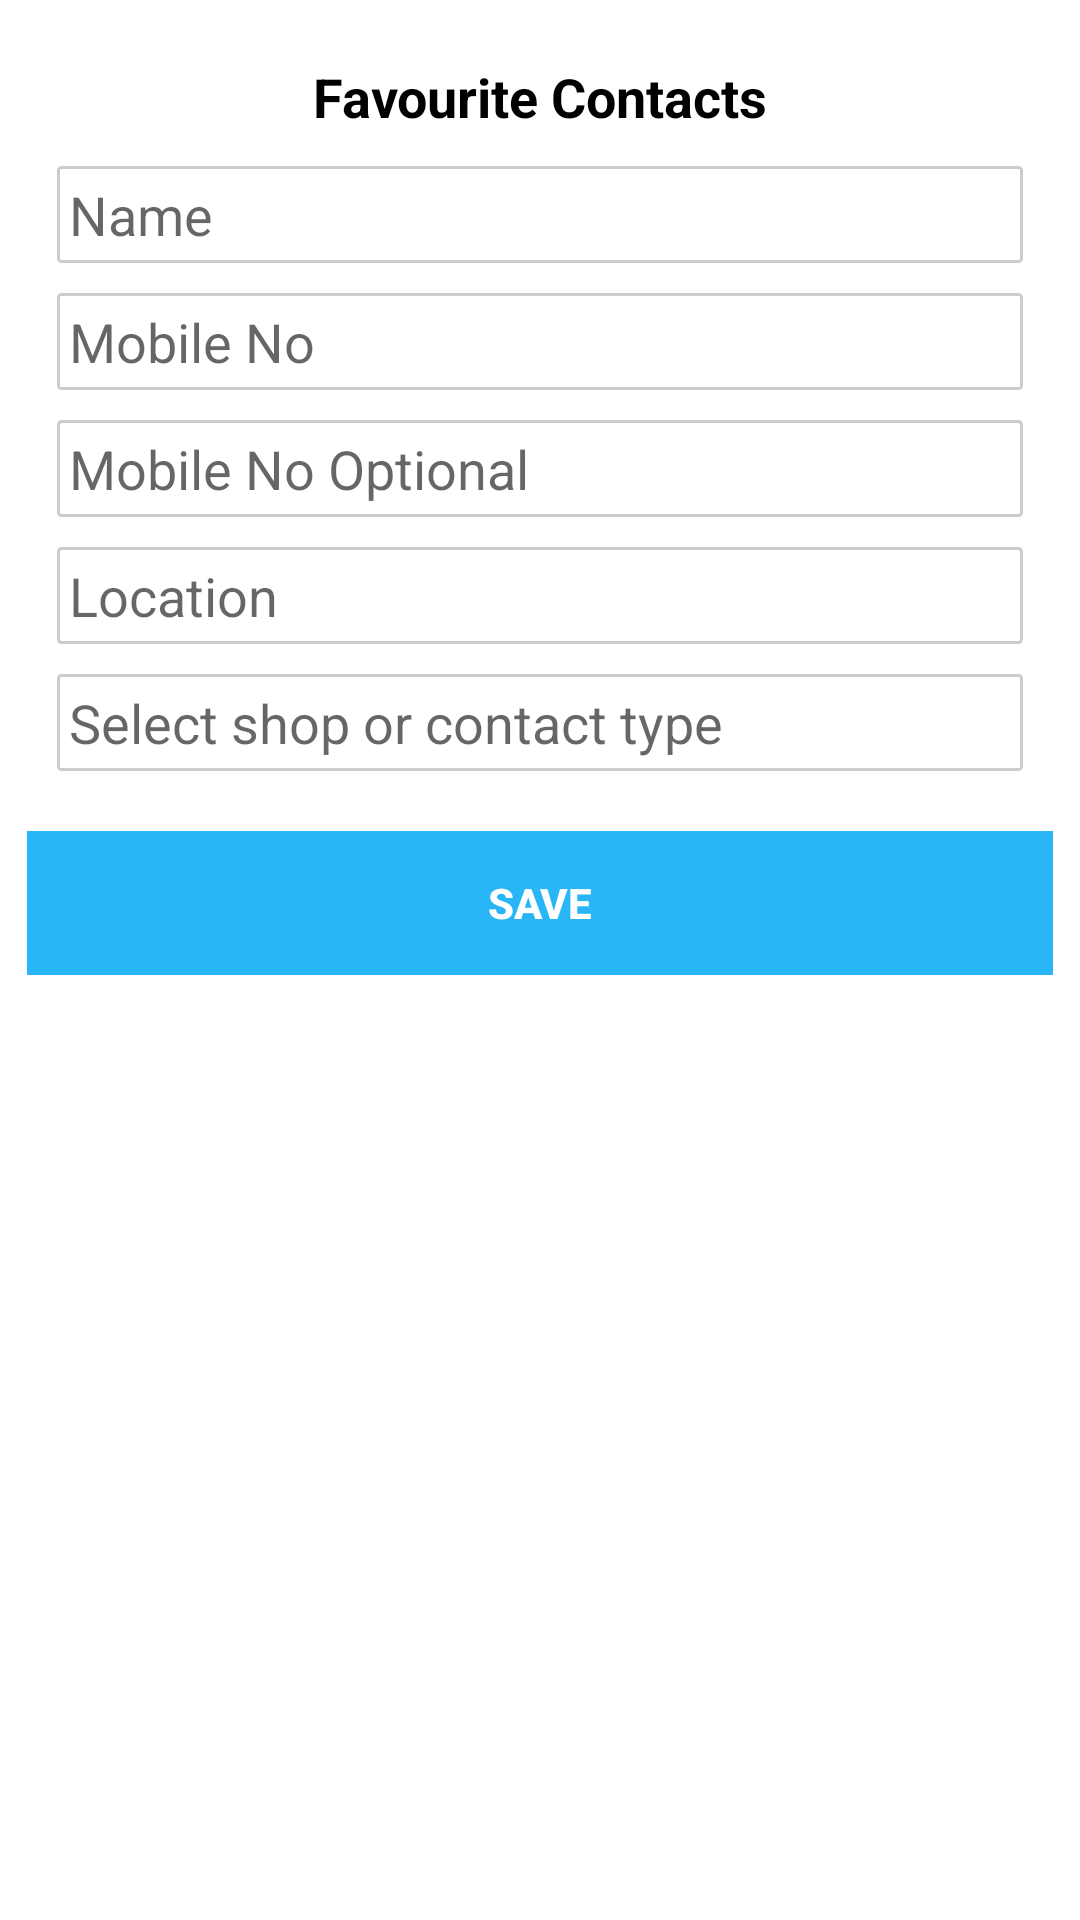

Here is an Android app screen rendered from its layout file. Give the layout XML and the strings, colors and styles it references.
<!-- AndroidManifest.xml: application theme AppTheme -->
<!-- res/layout/dialog_addcontact.xml -->
<?xml version="1.0" encoding="utf-8"?>
<LinearLayout xmlns:android="http://schemas.android.com/apk/res/android"
    android:id="@+id/dialogpage"
    android:layout_width="match_parent"
    android:layout_height="match_parent"
    android:background="@color/white"
    android:padding="4dp"
    android:orientation="vertical">

    <LinearLayout
        android:layout_width="match_parent"
        android:layout_height="wrap_content"
        android:layout_margin="10dp"
        android:orientation="vertical">

        <TextView
            android:layout_width="match_parent"
            android:layout_height="wrap_content"
            android:layout_margin="6dp"
            android:gravity="center_horizontal|center_vertical"
            android:text="Favourite Contacts"
            android:textColor="@android:color/black"
            android:textSize="18sp"
            android:textStyle="bold" />

        <EditText
            android:id="@+id/name"
            android:layout_width="match_parent"
            android:layout_height="wrap_content"
            android:layout_margin="5dp"
            android:background="@drawable/custom_editbox"
            android:ems="10"
            android:hint="Name"
            android:inputType="text"
            android:maxLength="10"
            android:padding="4dp" />

        <EditText
            android:id="@+id/et_mobile"
            android:layout_width="match_parent"
            android:layout_height="wrap_content"
            android:layout_margin="5dp"
            android:background="@drawable/custom_editbox"
            android:hint="Mobile No"
            android:inputType="phone"
            android:maxLength="10"
            android:padding="4dp" />

        <EditText
            android:id="@+id/opt_et_mobile"
            android:layout_width="match_parent"
            android:layout_height="wrap_content"
            android:layout_margin="5dp"
            android:background="@drawable/custom_editbox"
            android:hint="Mobile No Optional"
            android:inputType="phone"
            android:maxLength="10"
            android:padding="4dp" />

        <EditText
            android:id="@+id/location"
            android:layout_width="match_parent"
            android:layout_height="wrap_content"
            android:layout_margin="5dp"
            android:background="@drawable/custom_editbox"
            android:ems="10"
            android:hint="Location"
            android:inputType="text"
            android:padding="4dp" />

        <EditText
            android:id="@+id/sellertype"
            android:layout_width="match_parent"
            android:layout_height="wrap_content"
            android:layout_margin="5dp"
            android:background="@drawable/custom_editbox"
            android:ems="10"
            android:hint="Select shop or contact type"
            android:inputType="text"
            android:padding="4dp" />

    </LinearLayout>

    <LinearLayout
        android:layout_width="match_parent"
        android:layout_height="wrap_content"
        android:layout_margin="5dp">

        <Button
            android:id="@+id/save"
            android:layout_width="fill_parent"
            android:layout_height="wrap_content"
            android:background="@color/btn_color"
            android:gravity="center_horizontal|center_vertical"
            android:padding="4dp"
            android:text="Save"
            android:textColor="@android:color/white"
            android:textStyle="bold" />
    </LinearLayout>

</LinearLayout>
<!-- resources referenced by this layout -->
<resources>
  <color name="btn_color">#29B6F6</color>
  <color name="white">#ffffff</color>
  <!-- drawable custom_editbox (drawable) -->
  <?xml version="1.0" encoding="utf-8"?>
  <shape xmlns:android="http://schemas.android.com/apk/res/android" >
  
      <solid android:color="#FFFFFF" />
  
      <stroke
          android:width="1dp"
          android:color="#cccccc" />
      <corners
          android:topLeftRadius="1dp"
          android:topRightRadius="1dp"
          android:bottomLeftRadius="1dp"
          android:bottomRightRadius="1dp"/>
  
  </shape>
  <style name="AppTheme" parent="Theme.AppCompat.Light.NoActionBar">
          
      </style>
</resources>
